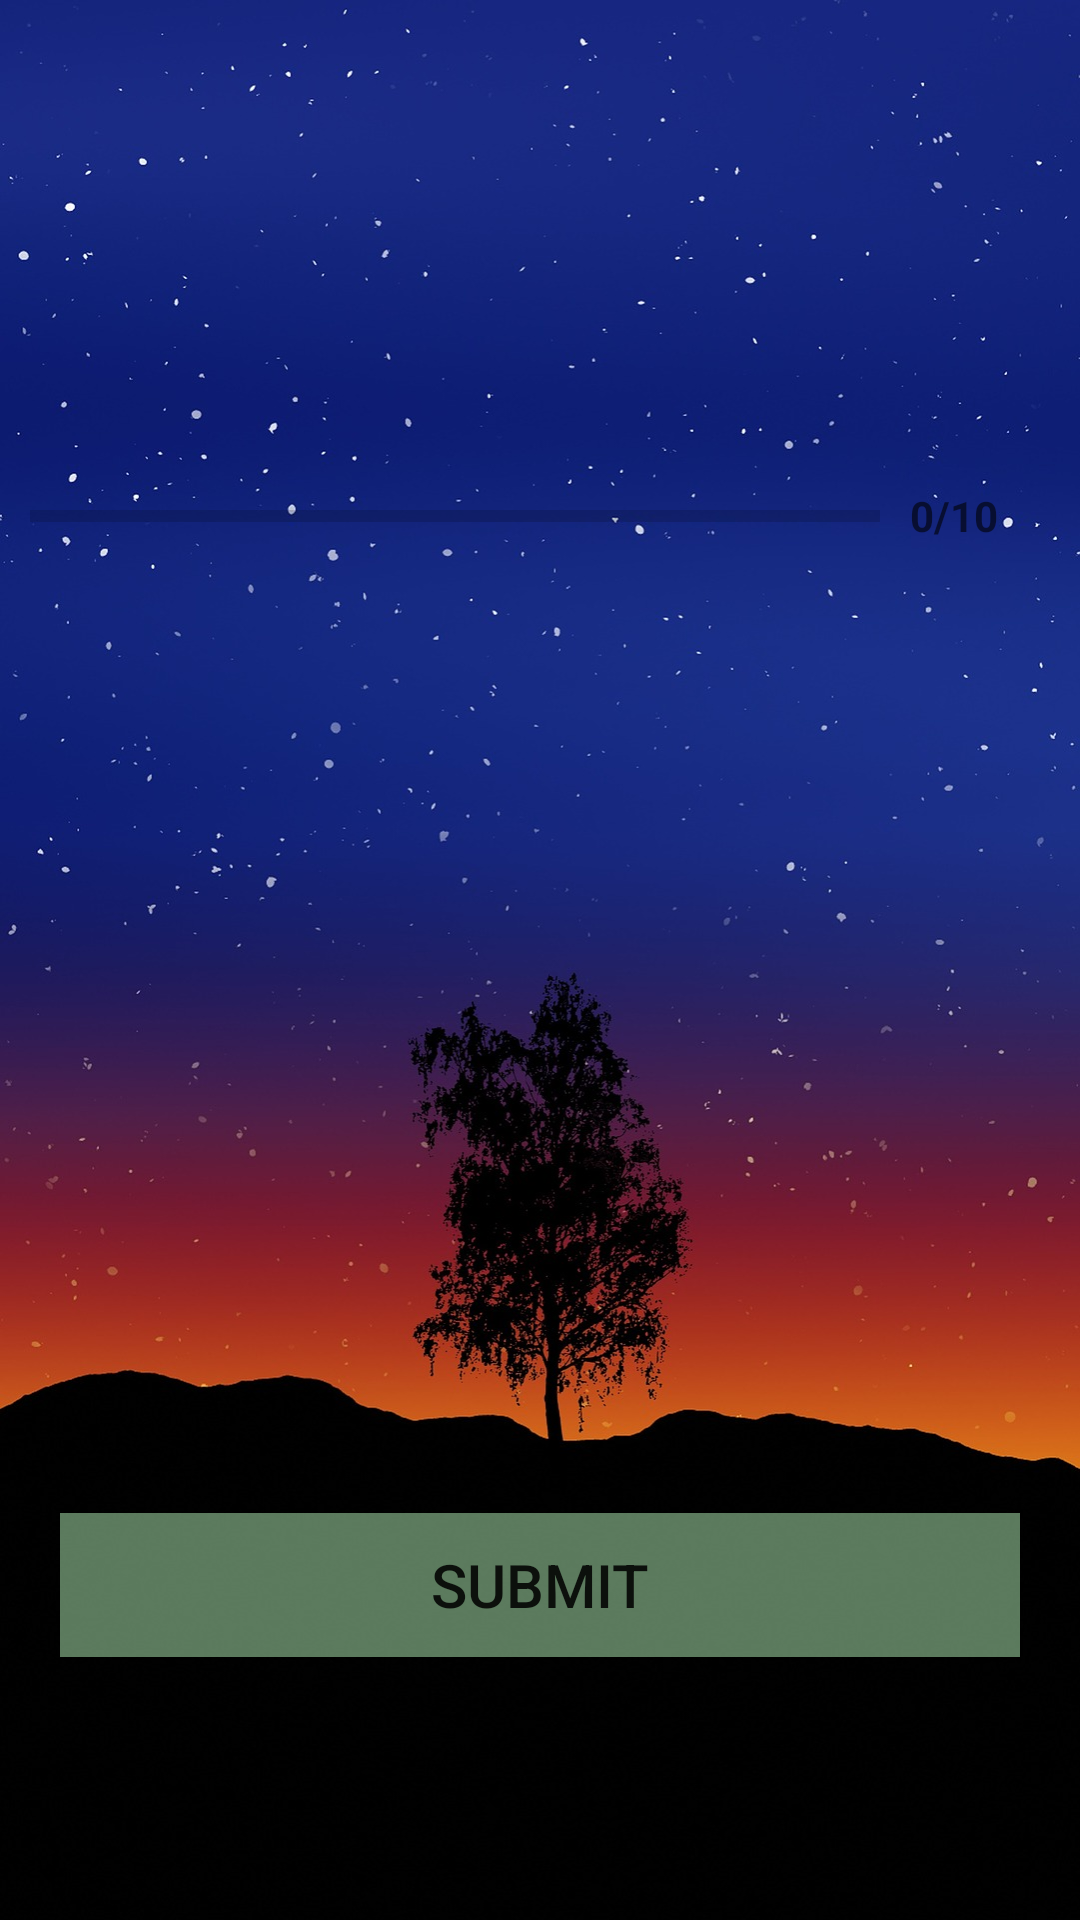

Here is an Android app screen rendered from its layout file. Give the layout XML and the strings, colors and styles it references.
<!-- AndroidManifest.xml: application theme AppTheme -->
<!-- res/layout/activity_quiz_questions.xml -->
<?xml version="1.0" encoding="utf-8"?>
<ScrollView xmlns:android="http://schemas.android.com/apk/res/android"
    xmlns:app="http://schemas.android.com/apk/res-auto"
    xmlns:tools="http://schemas.android.com/tools"
    android:layout_width="match_parent"
    android:layout_height="match_parent"
    android:background="@drawable/sky"
    android:fillViewport="true"
    tools:context=".QuizApp.QuizQuestionsActivity">
    <LinearLayout
        android:layout_width="match_parent"
        android:layout_height="wrap_content"
        android:orientation="vertical"
        android:gravity="center"
        android:padding="10dp">

        <TextView
            android:id="@+id/tvQuestion"
            android:layout_width="match_parent"
            android:layout_height="wrap_content"
            android:layout_margin="10dp"
            android:gravity="center"
            android:background="@drawable/default_option_border_bg"
            android:textColor="@color/colorAccent"
            android:textSize="22sp" />

        <ImageView
            android:id="@+id/imgQuestion"
            android:layout_width="match_parent"
            android:layout_height="wrap_content"
            android:layout_margin="10dp" />
        <LinearLayout
            android:layout_width="match_parent"
            android:layout_height="wrap_content"
            android:orientation="horizontal"
            android:gravity="center_vertical">

            <ProgressBar
                android:id="@+id/progressBar"
                android:layout_width="0dp"
                android:layout_height="wrap_content"
                android:minHeight="50dp"
                android:layout_weight="5"
                android:progress="0"
                android:indeterminate="false"
                style="?android:attr/progressBarStyleHorizontal"
                android:max="10"/>
            <TextView
                android:id="@+id/tvProgress"
                android:layout_width="0dp"
                android:layout_height="wrap_content"
                android:layout_gravity="center"
                android:textColor="@color/cardview_light_background"
                android:textStyle="bold"
                android:padding="10dp"
                android:hint="0/10"
                android:layout_weight="1">

            </TextView>
        </LinearLayout>

        <TextView
            android:id="@+id/tvQuestionOne"
            android:layout_width="match_parent"
            android:layout_height="wrap_content"
            android:layout_margin="10dp"
            android:layout_gravity="center"
            android:background="@drawable/default_option_border_bg"
            android:padding="15dp"
            android:textSize="18dp"
            tools:text = "Hey"
            />
        <TextView
            android:id="@+id/tvQuestionTwo"
            android:layout_width="match_parent"
            android:layout_height="wrap_content"
            android:layout_margin="10dp"
            android:layout_gravity="center"
            android:background="@drawable/default_option_border_bg"
            android:padding="15dp"
            android:textSize="18dp"
            tools:text = "Hey"
            />
        <TextView
            android:id="@+id/tvQuestionThree"
            android:layout_width="match_parent"
            android:layout_height="wrap_content"
            android:layout_margin="10dp"
            android:layout_gravity="center"
            android:background="@drawable/default_option_border_bg"
            android:padding="15dp"
            android:textSize="18dp"
            tools:text = "Hey"
            />
        <TextView
            android:id="@+id/tvQuestionFour"
            android:layout_width="match_parent"
            android:layout_height="wrap_content"
            android:layout_margin="10dp"
            android:layout_gravity="center"
            android:background="@drawable/default_option_border_bg"
            android:padding="15dp"
            android:textSize="18dp"
            tools:text = "Hey"
            />

        <Button
            android:id="@+id/btnSubmit"
            android:layout_width="match_parent"
            android:layout_height="wrap_content"
            android:layout_margin="10dp"
            android:text="Submit"
            android:textSize="20sp"
            android:background="@color/colorPrimary" />
    </LinearLayout>

</ScrollView>
<!-- resources referenced by this layout -->
<resources>
  <color name="colorAccent">#000000</color>
  <color name="colorPrimary">#7EB9F6BC</color>
  <!-- drawable sky: jpg bitmap (drawable, 161744 bytes) -->
  <style name="AppTheme" parent="Theme.MaterialComponents.Light.NoActionBar">
          
          <item name="colorPrimary">#7E2485FF</item>
          <item name="colorPrimaryDark">#000000</item>
          <item name="colorAccent">#FFFFFF</item>
      </style>
</resources>
